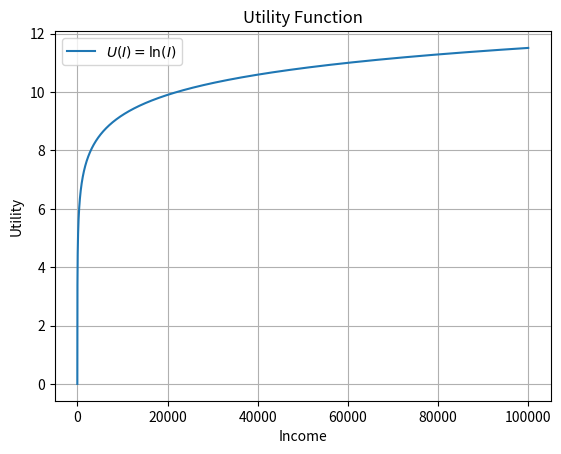
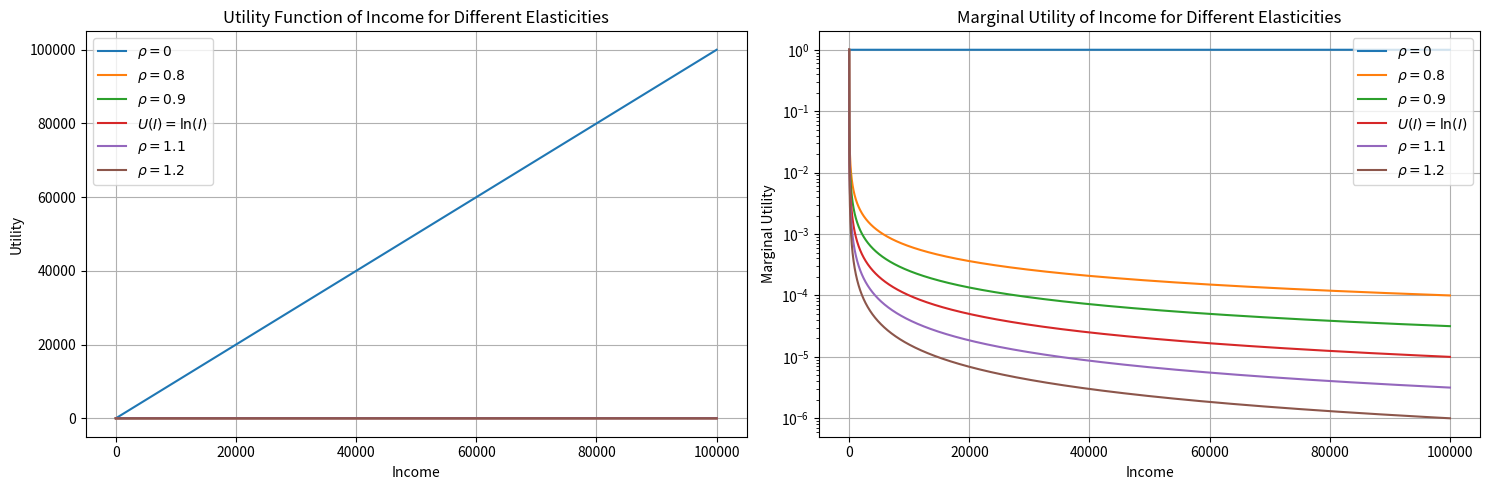

These charts were generated, in order, by the following Python code:
# -*- coding: utf-8 -*-
"""
Created on Mon May 20 17:33:05 2024

[redacted]
"""

import numpy as np
import matplotlib.pyplot as plt

####### UTILITY FUNCTION OF INCOME

# Function based on Layard et al 2007 
def utility(income, elasticity):
    if elasticity == 1:
        return np.log(income)
    
    else:
        return ((income**(1-elasticity))-1) / (1-elasticity)

def marginal_utility(income, elasticity):
    if elasticity == 1:
        return 1 / income
    else:
        return income**(-elasticity)

        
# Generate data points for income
I = np.arange(1, 100000)  # Start from 1 to avoid log(0)


elasticity = 1
utils = utility(I,elasticity)

plt.plot(I, utils, label='$U(I) = \ln(I)$')
plt.title('Utility Function')
plt.xlabel('Income')
plt.ylabel('Utility')
plt.grid(True)
plt.legend()

#### multiple elasticities
# List of different elasticity values
elasticities = [0, 0.8, 0.9, 1, 1.1, 1.2]

plt.figure(figsize=(15, 5))

# Plot utility functions for different elasticities
plt.subplot(1, 2, 1)
for elasticity in elasticities:
    utils = utility(I, elasticity)
    if elasticity == 1:
        plt.plot(I, utils, label='$U(I) = \ln(I)$')
    else:
        plt.plot(I, utils, label=f'$\\rho = {elasticity}$')

plt.title('Utility Function of Income for Different Elasticities')
plt.xlabel('Income')
plt.ylabel('Utility')
plt.grid(True)
plt.legend()


# Plot marginal utilities for different elasticities
plt.subplot(1, 2, 2)
for elasticity in elasticities:
    MU = marginal_utility(I, elasticity)
    if elasticity == 1:
        plt.plot(I, MU, label='$U(I) = \ln(I)$')
    else:
        plt.plot(I, MU, label=f'$\\rho = {elasticity}$')

plt.title('Marginal Utility of Income for Different Elasticities')
plt.xlabel('Income')
plt.ylabel('Marginal Utility')
plt.yscale('log')
plt.grid(True)
plt.legend()

plt.tight_layout()
plt.show()